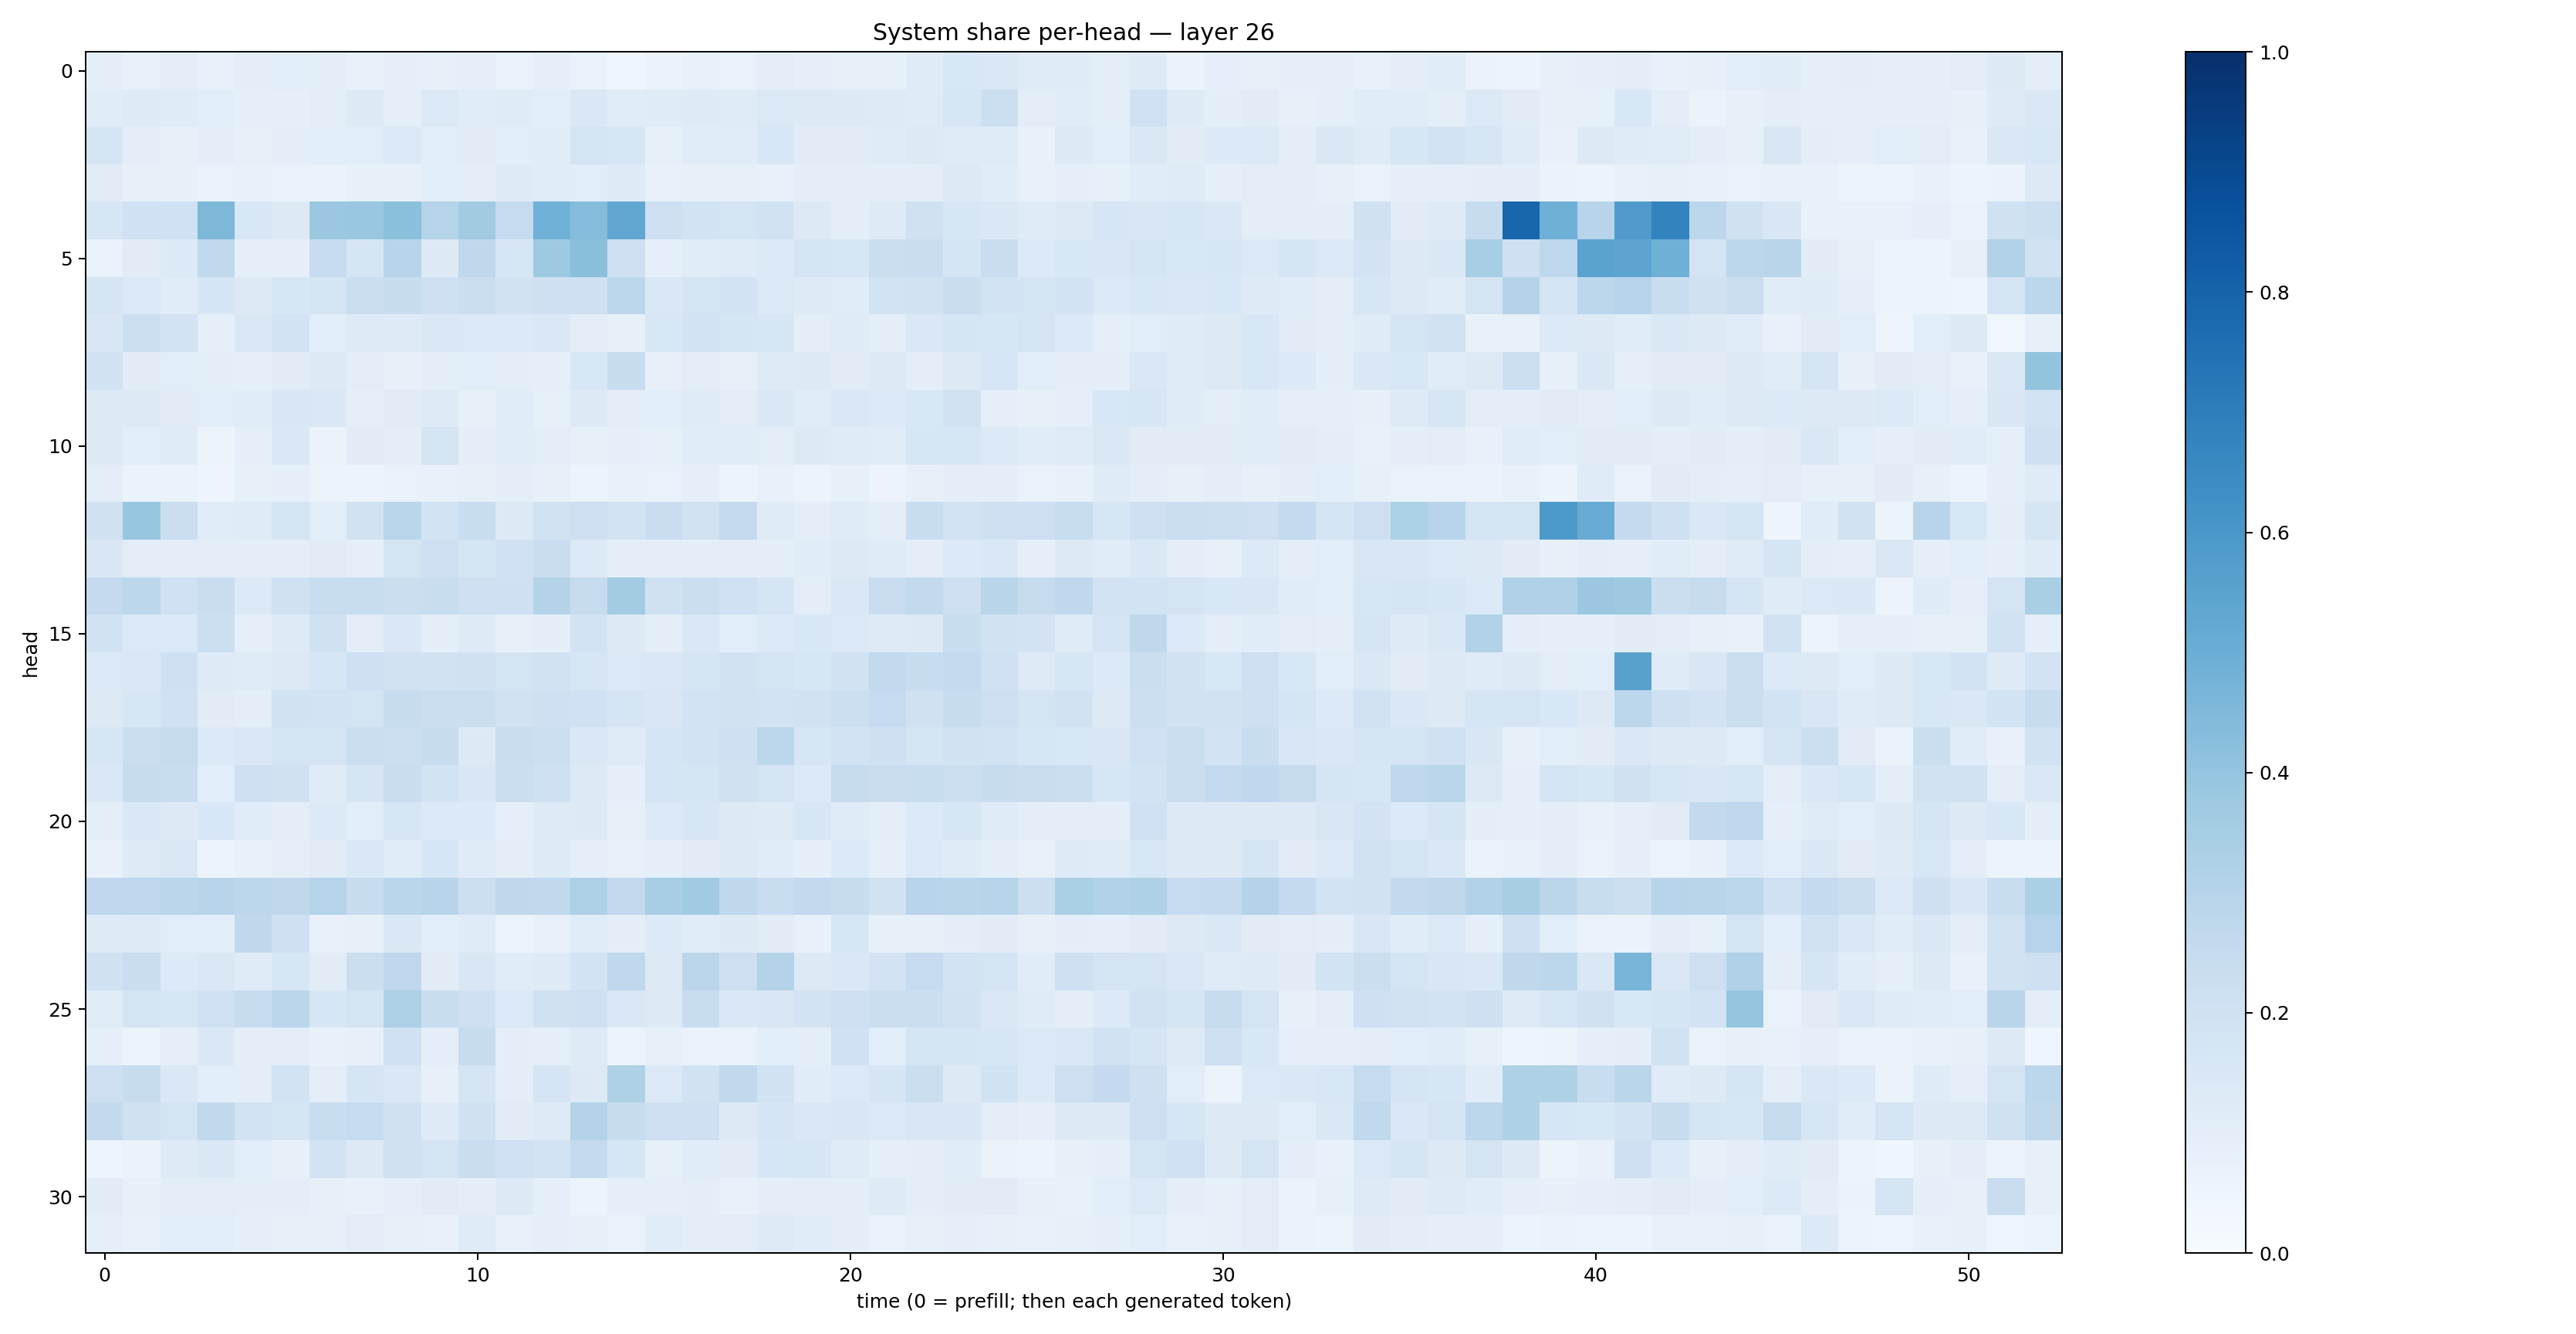

The table this chart was drawn from, first rows:
0.09457788, 0.07721905, 0.10247685, 0.07495629, 0.09675616, 0.10818043, 0.09847529, 0.0749507, 0.0923501, 0.080023415, 0.09133504, 0.06700462, 0.0870562, 0.068720885, 0.042449545, 0.06503731, 0.07617522, 0.07019816, 0.10264214, 0.088040546, 0.083346285, 0.083334886, 0.11992883, 0.15387385
0.115, 0.1249, 0.1205, 0.1094, 0.09088, 0.08714, 0.1032, 0.1279, 0.09109, 0.1373, 0.1145, 0.1195, 0.1075, 0.1445, 0.1149, 0.1181, 0.1236, 0.1195, 0.1396, 0.1294, 0.1265, 0.1244, 0.1203, 0.1587
0.1711, 0.1009, 0.08565, 0.09768, 0.08369, 0.09625, 0.1084, 0.1075, 0.1401, 0.1076, 0.1098, 0.1068, 0.1167, 0.1759, 0.1564, 0.08495, 0.117, 0.115, 0.1525, 0.1108, 0.1122, 0.1191, 0.1307, 0.1176
0.1103, 0.0844, 0.07936, 0.0686, 0.07285, 0.06955, 0.06632, 0.08535, 0.0817, 0.1063, 0.09661, 0.1243, 0.1136, 0.109, 0.1219, 0.07505, 0.08199, 0.08467, 0.07635, 0.09549, 0.09902, 0.09897, 0.09668, 0.125
0.1596, 0.2007, 0.2029, 0.4552, 0.153, 0.1258, 0.3822, 0.3869, 0.4191, 0.3028, 0.36, 0.2481, 0.4852, 0.4369, 0.5337, 0.2138, 0.1851, 0.1725, 0.1915, 0.1313, 0.1004, 0.1218, 0.1954, 0.1591
0.06975, 0.1097, 0.1336, 0.264, 0.09218, 0.09245, 0.2462, 0.1671, 0.2935, 0.1297, 0.2708, 0.1607, 0.3724, 0.4246, 0.2133, 0.08715, 0.116, 0.1182, 0.1354, 0.1733, 0.1628, 0.2263, 0.2294, 0.1714
0.1788, 0.1394, 0.1163, 0.1692, 0.1321, 0.1637, 0.1723, 0.2255, 0.2378, 0.2034, 0.2203, 0.1942, 0.2093, 0.2108, 0.2796, 0.1458, 0.1768, 0.1801, 0.138, 0.122, 0.1145, 0.1845, 0.189, 0.2269
0.1501, 0.2183, 0.1824, 0.09292, 0.1425, 0.1802, 0.1061, 0.1244, 0.1234, 0.142, 0.1388, 0.1358, 0.1446, 0.105, 0.08217, 0.1551, 0.1813, 0.1718, 0.1574, 0.09612, 0.1189, 0.0955, 0.141, 0.169
0.1931, 0.1102, 0.1067, 0.09486, 0.08872, 0.1105, 0.1281, 0.1054, 0.08067, 0.09979, 0.1088, 0.09742, 0.08989, 0.1532, 0.2353, 0.07939, 0.104, 0.08044, 0.1226, 0.1289, 0.1105, 0.1281, 0.09888, 0.1267
0.1322, 0.1328, 0.1098, 0.1075, 0.1161, 0.1503, 0.1413, 0.08761, 0.1111, 0.1242, 0.08391, 0.1168, 0.08573, 0.1285, 0.1031, 0.1067, 0.1186, 0.1039, 0.1419, 0.1146, 0.1471, 0.1353, 0.1529, 0.1881
0.129, 0.1074, 0.1201, 0.0508, 0.09217, 0.1465, 0.06546, 0.1094, 0.09696, 0.1763, 0.09896, 0.117, 0.1017, 0.08415, 0.09132, 0.08572, 0.1136, 0.1145, 0.1025, 0.1328, 0.1201, 0.1167, 0.1616, 0.1582
0.1027, 0.06609, 0.06306, 0.05007, 0.08323, 0.09118, 0.05885, 0.05849, 0.06944, 0.07532, 0.08268, 0.09639, 0.07904, 0.06234, 0.07618, 0.06756, 0.08703, 0.05834, 0.07041, 0.06094, 0.08244, 0.05778, 0.07868, 0.09739
0.1966, 0.3939, 0.2194, 0.1152, 0.1185, 0.1783, 0.1082, 0.1906, 0.2858, 0.1845, 0.2307, 0.1256, 0.191, 0.2147, 0.1861, 0.2291, 0.1886, 0.2513, 0.1181, 0.09811, 0.1187, 0.1031, 0.2328, 0.1851
0.1521, 0.1035, 0.1028, 0.09666, 0.09725, 0.09904, 0.1128, 0.09352, 0.1761, 0.2122, 0.1682, 0.2001, 0.2267, 0.1347, 0.09408, 0.098, 0.09713, 0.09733, 0.09525, 0.1151, 0.1256, 0.1175, 0.0994, 0.1341
0.2537, 0.2787, 0.2002, 0.2276, 0.1337, 0.199, 0.2319, 0.231, 0.2193, 0.2322, 0.2079, 0.2077, 0.3063, 0.2457, 0.3567, 0.1972, 0.2243, 0.2014, 0.1652, 0.1033, 0.1431, 0.2283, 0.2584, 0.2148
0.1922, 0.1379, 0.1378, 0.2164, 0.09271, 0.1224, 0.1955, 0.1027, 0.1482, 0.09852, 0.1215, 0.08315, 0.09779, 0.1854, 0.1279, 0.09513, 0.1459, 0.1078, 0.1344, 0.1559, 0.1389, 0.1249, 0.1273, 0.2331
0.1377, 0.1438, 0.2062, 0.1229, 0.1205, 0.1305, 0.1603, 0.204, 0.1952, 0.1875, 0.1983, 0.1752, 0.1926, 0.162, 0.1387, 0.1408, 0.1694, 0.1895, 0.1737, 0.1634, 0.1951, 0.2592, 0.2407, 0.2557
0.1295, 0.1569, 0.1997, 0.113, 0.1006, 0.1898, 0.1833, 0.1742, 0.2353, 0.2225, 0.2226, 0.1904, 0.206, 0.1995, 0.1668, 0.1509, 0.1838, 0.1904, 0.1832, 0.1914, 0.2166, 0.2464, 0.1956, 0.235
0.1602, 0.2212, 0.244, 0.1366, 0.1428, 0.1743, 0.1736, 0.2238, 0.2177, 0.2364, 0.1282, 0.2303, 0.2184, 0.1466, 0.1174, 0.169, 0.1816, 0.2059, 0.2779, 0.1609, 0.1847, 0.2085, 0.1682, 0.1952
0.1476, 0.2414, 0.2341, 0.1089, 0.209, 0.1977, 0.1176, 0.1654, 0.2297, 0.1838, 0.15, 0.2197, 0.2039, 0.1271, 0.08836, 0.174, 0.1713, 0.1983, 0.172, 0.1341, 0.2446, 0.2276, 0.231, 0.2175
0.09726, 0.1445, 0.1267, 0.1546, 0.116, 0.09543, 0.134, 0.1083, 0.1606, 0.1362, 0.1349, 0.09135, 0.1245, 0.1327, 0.08286, 0.1336, 0.1597, 0.1311, 0.1215, 0.1581, 0.1199, 0.09383, 0.133, 0.1592
0.0759, 0.1246, 0.1421, 0.05297, 0.07057, 0.08789, 0.1118, 0.1446, 0.1169, 0.1574, 0.118, 0.09491, 0.1239, 0.08824, 0.07243, 0.09289, 0.1129, 0.1281, 0.116, 0.08616, 0.1332, 0.09229, 0.1403, 0.1187
0.2657, 0.2764, 0.2848, 0.2961, 0.2773, 0.2722, 0.2998, 0.2376, 0.2878, 0.2962, 0.217, 0.2729, 0.2627, 0.3272, 0.2606, 0.3466, 0.3669, 0.272, 0.232, 0.259, 0.2369, 0.1939, 0.2949, 0.2902
0.1232, 0.1242, 0.1078, 0.1065, 0.2731, 0.2064, 0.07798, 0.08482, 0.1451, 0.1059, 0.12, 0.06062, 0.07755, 0.1145, 0.1006, 0.1357, 0.1153, 0.1283, 0.1094, 0.07595, 0.1574, 0.08217, 0.08057, 0.09713
0.1988, 0.2282, 0.1356, 0.1451, 0.1174, 0.1578, 0.1103, 0.2229, 0.2747, 0.1101, 0.15, 0.1149, 0.1212, 0.1838, 0.2672, 0.1268, 0.2837, 0.2129, 0.3061, 0.1275, 0.1428, 0.183, 0.2467, 0.1872
0.1154, 0.1736, 0.1619, 0.2011, 0.2375, 0.2821, 0.1569, 0.1775, 0.3261, 0.2343, 0.2062, 0.138, 0.1972, 0.2032, 0.1463, 0.1318, 0.2316, 0.1428, 0.149, 0.1804, 0.208, 0.2215, 0.2259, 0.1921
0.09197, 0.06226, 0.09043, 0.1463, 0.09751, 0.1018, 0.07357, 0.08186, 0.2007, 0.09874, 0.2345, 0.09469, 0.09356, 0.1227, 0.06003, 0.08507, 0.06688, 0.06756, 0.1078, 0.09466, 0.2029, 0.1067, 0.1705, 0.1676
0.2116, 0.2366, 0.1423, 0.1093, 0.09785, 0.1855, 0.09897, 0.1646, 0.1478, 0.08106, 0.1664, 0.09842, 0.1665, 0.1252, 0.3231, 0.1387, 0.1878, 0.2653, 0.1919, 0.114, 0.1393, 0.1678, 0.2249, 0.131
0.259, 0.1975, 0.1721, 0.2652, 0.184, 0.1705, 0.234, 0.2469, 0.1954, 0.1213, 0.1955, 0.1111, 0.1221, 0.3084, 0.2391, 0.2138, 0.2045, 0.1315, 0.1652, 0.1467, 0.1504, 0.1384, 0.149, 0.1509
0.04828, 0.06552, 0.1233, 0.1411, 0.1067, 0.0805, 0.1829, 0.1282, 0.1973, 0.179, 0.228, 0.1995, 0.1837, 0.252, 0.1563, 0.08238, 0.1138, 0.1127, 0.1632, 0.1609, 0.1203, 0.08754, 0.09606, 0.1134
0.1126, 0.07853, 0.1045, 0.1046, 0.09863, 0.1008, 0.07885, 0.07405, 0.08911, 0.113, 0.09694, 0.1252, 0.09241, 0.0517, 0.09128, 0.09202, 0.09928, 0.07101, 0.09515, 0.1046, 0.09905, 0.1223, 0.09389, 0.1094
0.09316, 0.07468, 0.1092, 0.1069, 0.08921, 0.08026, 0.0855, 0.1023, 0.0818, 0.07402, 0.119, 0.07606, 0.09019, 0.0819, 0.06596, 0.1143, 0.09749, 0.1041, 0.1247, 0.1162, 0.09939, 0.06711, 0.08262, 0.09149
